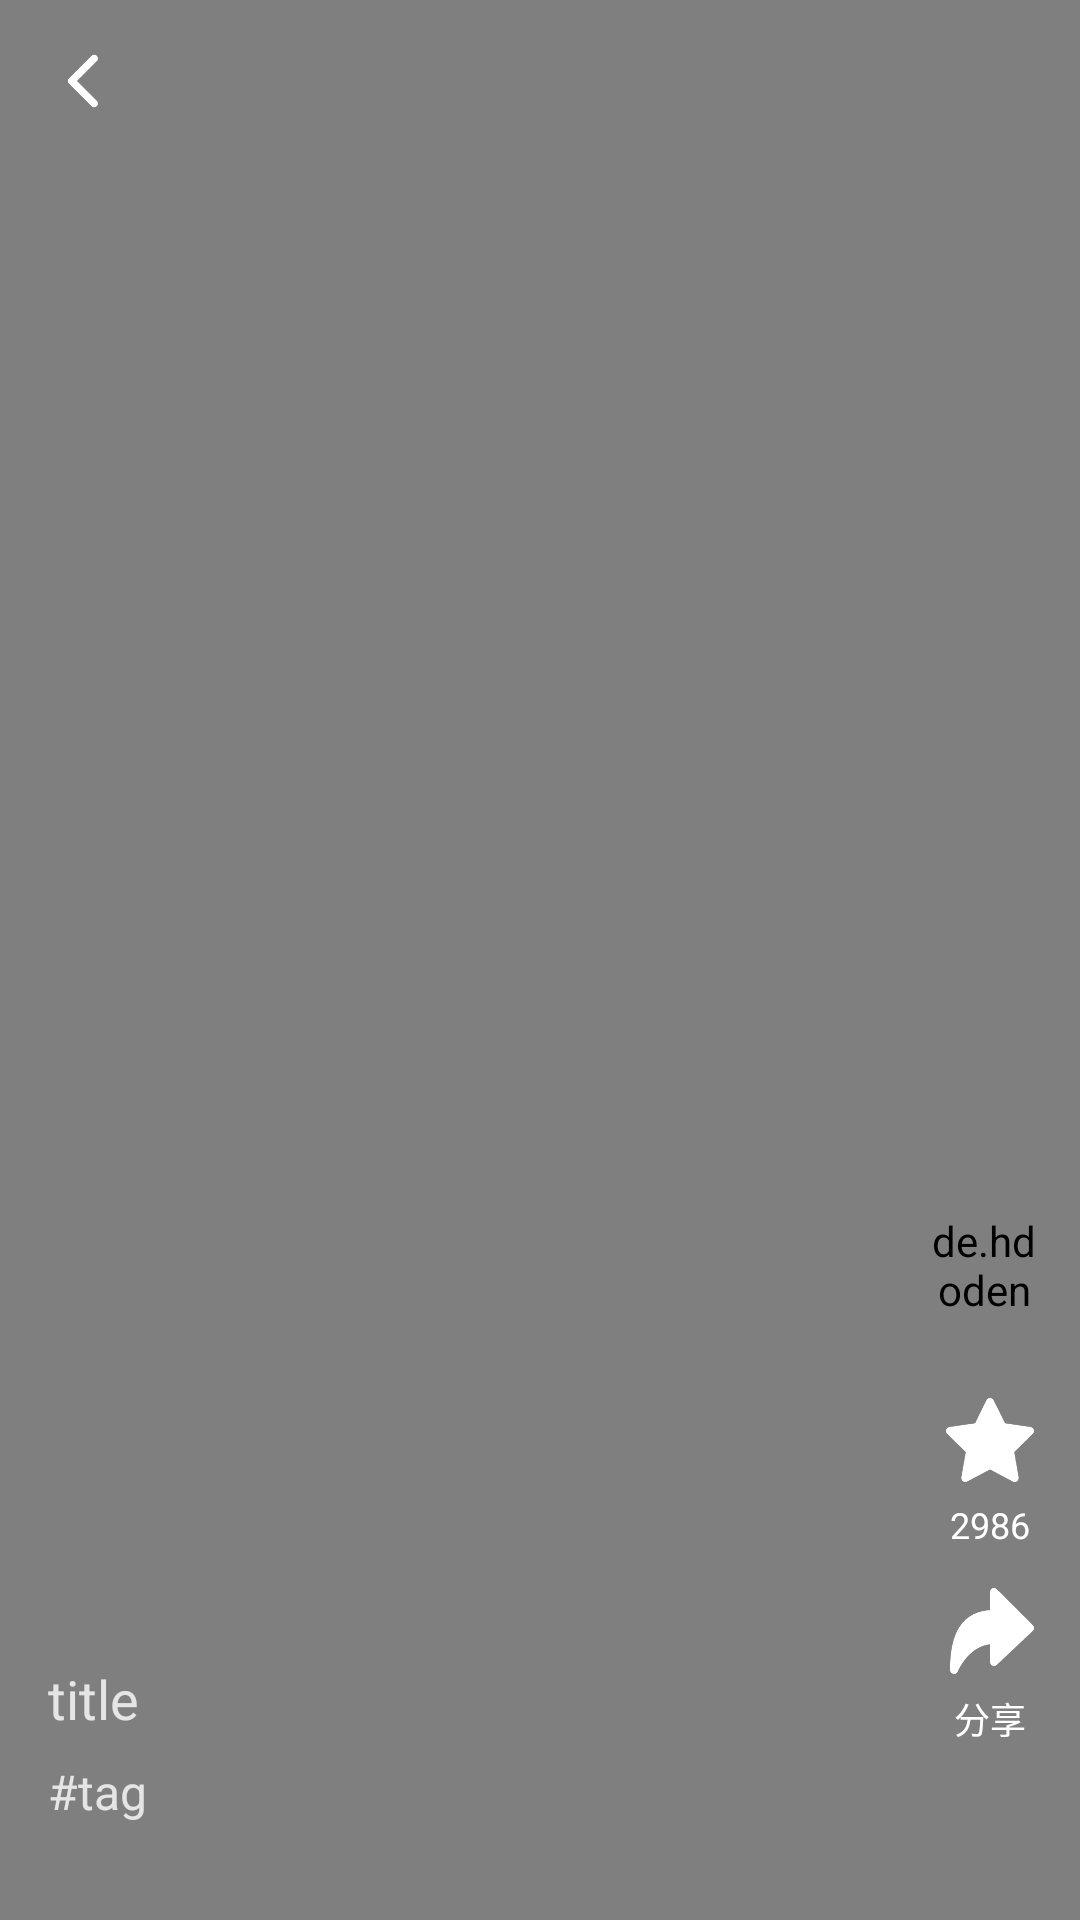

Here is an Android app screen rendered from its layout file. Give the layout XML and the strings, colors and styles it references.
<!-- AndroidManifest.xml: application theme AppTheme -->
<!-- res/layout/display_item.xml -->
<?xml version="1.0" encoding="utf-8"?>
<FrameLayout
    xmlns:android="http://schemas.android.com/apk/res/android"
    xmlns:app="http://schemas.android.com/apk/res-auto"
    android:layout_width="match_parent"
    android:layout_height="match_parent"
    android:background="#000000" >

    <androidx.constraintlayout.widget.ConstraintLayout
        android:layout_width="match_parent"
        android:layout_height="match_parent">

        <VideoView
            android:id="@+id/videoView"
            android:layout_width="match_parent"
            android:layout_height="wrap_content"
            android:layout_gravity="center"
            app:layout_constraintBottom_toBottomOf="parent"
            app:layout_constraintEnd_toEndOf="parent"
            app:layout_constraintStart_toStartOf="parent"
            app:layout_constraintTop_toTopOf="parent" />

        <ImageView
            android:id="@+id/back"
            android:layout_width="30dp"
            android:layout_height="30dp"
            android:layout_marginStart="12dp"
            android:layout_marginTop="12dp"
            android:src="@drawable/left"
            app:layout_constraintStart_toStartOf="parent"
            app:layout_constraintTop_toTopOf="parent" />

        <de.hdodenhof.circleimageview.CircleImageView
            android:id="@+id/avatar"
            android:layout_width="36dp"
            android:layout_height="36dp"
            android:layout_marginEnd="14dp"
            android:layout_marginBottom="200dp"
            android:src="@drawable/avatar"
            app:layout_constraintBottom_toBottomOf="parent"
            app:layout_constraintEnd_toEndOf="parent" />

        <ImageView
            android:id="@+id/star"
            android:layout_width="32dp"
            android:layout_height="32dp"
            android:layout_marginTop="24dp"
            android:src="@drawable/ic_star_w"
            app:layout_constraintEnd_toEndOf="@+id/avatar"
            app:layout_constraintTop_toBottomOf="@+id/avatar" />

        <ImageView
            android:id="@+id/share"
            android:layout_width="32dp"
            android:layout_height="32dp"
            android:layout_marginTop="32dp"
            android:src="@drawable/ic_share_w"
            app:layout_constraintEnd_toEndOf="@+id/avatar"
            app:layout_constraintTop_toBottomOf="@+id/star" />

        <TextView
            android:layout_width="wrap_content"
            android:layout_height="wrap_content"
            android:layout_marginTop="4dp"
            android:text="2986"
            android:textColor="#ffffff"
            android:textSize="12sp"
            app:layout_constraintEnd_toEndOf="@+id/star"
            app:layout_constraintStart_toStartOf="@+id/star"
            app:layout_constraintTop_toBottomOf="@+id/star" />

        <TextView
            android:layout_width="wrap_content"
            android:layout_height="wrap_content"
            android:layout_marginTop="4dp"
            android:text="分享"
            android:textColor="#ffffff"
            android:textSize="12sp"
            app:layout_constraintEnd_toEndOf="@+id/share"
            app:layout_constraintStart_toStartOf="@+id/share"
            app:layout_constraintTop_toBottomOf="@+id/share" />

        <TextView
            android:id="@+id/title"
            android:layout_width="wrap_content"
            android:layout_height="wrap_content"
            android:layout_marginBottom="8dp"
            android:alpha="0.8"
            android:text="title"
            android:textColor="#ffffff"
            android:textSize="18sp"
            app:layout_constraintBottom_toTopOf="@+id/tag"
            app:layout_constraintStart_toStartOf="@+id/tag" />

        <TextView
            android:id="@+id/tag"
            android:layout_width="wrap_content"
            android:layout_height="wrap_content"
            android:layout_marginStart="16dp"
            android:layout_marginBottom="32dp"
            android:alpha="0.8"
            android:text="#tag"
            android:textColor="#ffffff"
            android:textSize="16sp"
            app:layout_constraintBottom_toBottomOf="parent"
            app:layout_constraintStart_toStartOf="parent" />

    </androidx.constraintlayout.widget.ConstraintLayout>

</FrameLayout>
<!-- resources referenced by this layout -->
<resources>
  <!-- drawable ic_share_w: png bitmap (drawable, 2999 bytes) -->
  <!-- drawable ic_star_w: png bitmap (drawable, 2948 bytes) -->
  <!-- drawable left: png bitmap (drawable, 2155 bytes) -->
</resources>
